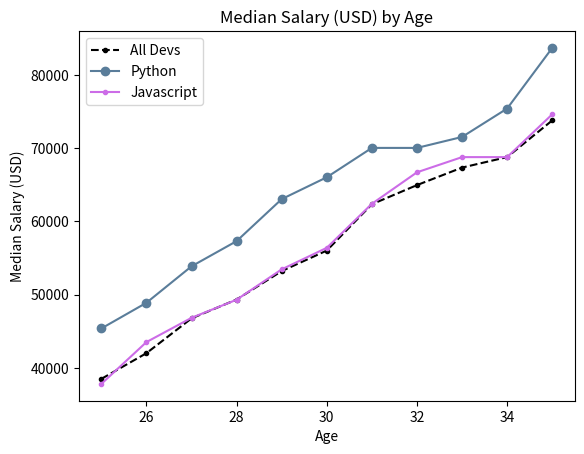

Python code for this plot:
from matplotlib import pyplot as plt #Common import convention for this module' class

# Median developer salaries by age - Extracts from StackOverflow data released for 2022.

# Median Developer Salaries by Age - Generic, no language explicitly declared
ages_x = [25, 26, 27, 28, 29, 30, 31, 32, 33, 34, 35]
dev_y = [38496, 42000, 46752, 49320, 53200, 56000, 62316, 64928, 67317, 68748, 73752]

# Above can be plotted as follows, extra arguments for style are added as 3rd, 4th and 5th arguments.
plt.plot(ages_x, dev_y, color='k', linestyle='--', marker='.',label='All Devs')
# Adding labels and title
plt.title('Median Salary (USD) by Age')
plt.xlabel('Age')
plt.ylabel('Median Salary (USD)')

# Median Python Developer Salaries by Age
py_dev_y = [45372, 48876, 53850, 57287, 63016, 65998, 70003, 70000, 71496, 75370, 83640]

# Third argument is the color of line, but markers can also be used; they both use matplotlib library codes for it.
# Hex values can also be used, see below argument
plt.plot(ages_x, py_dev_y, color='#5a7d9a', marker='o', label='Python')

# Median JavaScript Developer Salaries by Age
js_dev_y = [37810, 43515, 46823, 49293, 53437, 56373, 62375, 66674, 68745, 68746, 74583]
plt.plot(ages_x, js_dev_y, color='#CC6CE7', marker='.', label='Javascript')

# Display legends for ALL data series being plotted - labels are added in above .plot() method invocations per data series
plt.legend()

# Finally, the plot needs to be shown by invoking the following function on the library class
plt.show()